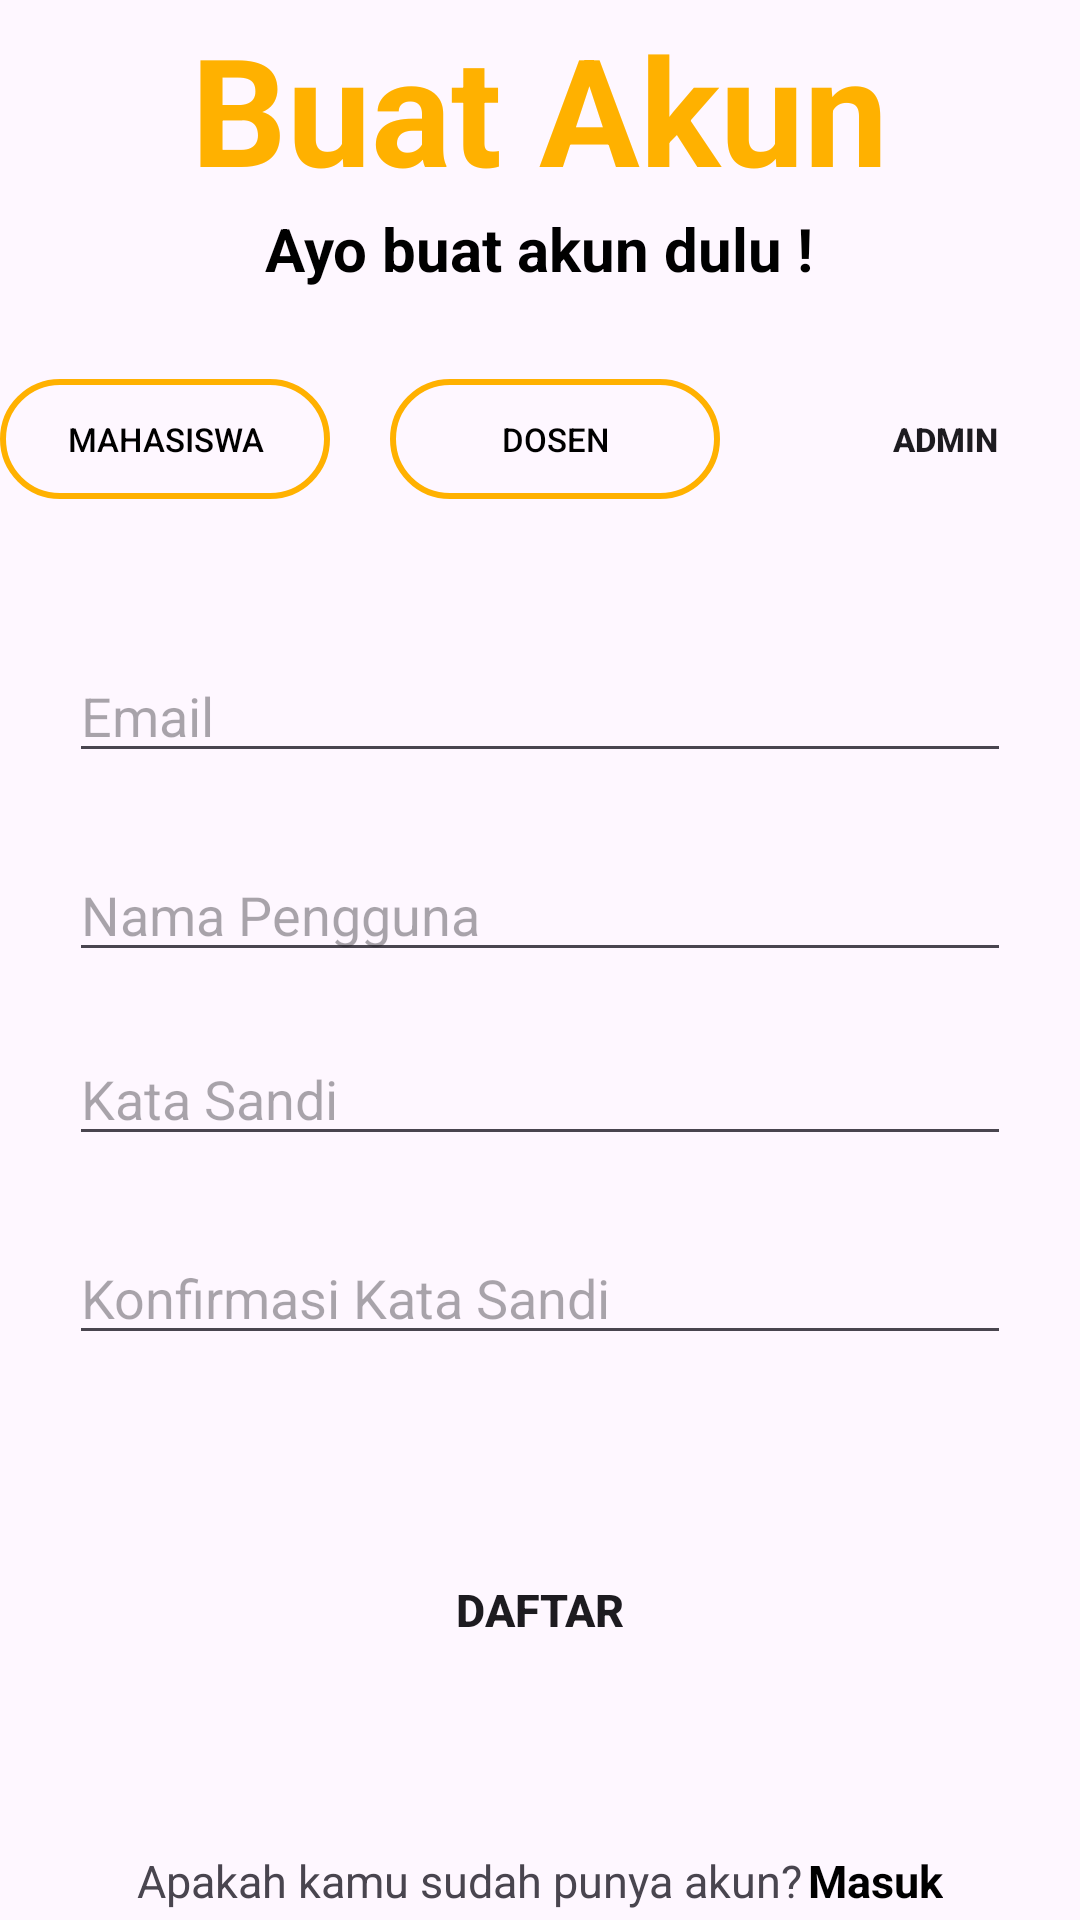

Reconstruct the res/layout file that produces this screen, plus the resources it refers to.
<!-- AndroidManifest.xml: application theme Theme.Teknofasi -->
<!-- res/layout/register_admin.xml -->
<?xml version="1.0" encoding="utf-8"?>
<RelativeLayout xmlns:android="http://schemas.android.com/apk/res/android"
    android:layout_width="match_parent"
    android:layout_height="match_parent"
    android:gravity="center">

    <LinearLayout
        android:layout_width="match_parent"
        android:layout_height="wrap_content"
        android:orientation="vertical">

        <TextView
            android:layout_width="wrap_content"
            android:layout_height="wrap_content"
            android:layout_gravity="center"
            android:text="@string/buat_akun"
            android:textColor="@color/orange"
            android:textSize="50sp"
            android:textStyle="bold" />

        <TextView
            android:layout_width="wrap_content"
            android:layout_height="wrap_content"
            android:layout_gravity="center"
            android:gravity="center"
            android:text="@string/ayo_buat_akun_dulu"
            android:textColor="@color/black"
            android:textSize="20sp"
            android:textStyle="bold" />

        <LinearLayout
            android:layout_width="wrap_content"
            android:layout_height="match_parent"
            android:layout_gravity="center"
            android:layout_marginTop="30dp"
            android:orientation="horizontal">

            <Button
                android:id="@+id/mahasiswa"
                android:layout_width="110dp"
                android:layout_height="40dp"
                android:layout_marginEnd="10dp"
                android:background="@drawable/border_button"
                android:text="@string/mahasiswa"
                android:textColor="@color/black"
                android:textSize="11sp" />

            <Button
                android:id="@+id/dosen"
                android:layout_width="110dp"
                android:layout_height="40dp"
                android:layout_marginLeft="10dp"
                android:layout_marginRight="10dp"
                android:background="@drawable/border_button"
                android:text="@string/dosen"
                android:textColor="@color/black"
                android:textSize="11sp" />

            <Button
                android:layout_width="110dp"
                android:layout_height="40dp"
                android:layout_marginStart="10dp"
                android:background="@drawable/rounded_button_orange"
                android:text="@string/admin"
                android:textSize="11sp"
                android:textStyle="bold" />

        </LinearLayout>

        <LinearLayout
            android:layout_width="wrap_content"
            android:layout_height="wrap_content"
            android:layout_marginStart="23dp"
            android:layout_marginTop="30dp"
            android:orientation="vertical">

            <EditText
                android:id="@+id/emailEditText"
                android:layout_width="match_parent"
                android:layout_height="wrap_content"
                android:layout_marginTop="20dp"
                android:layout_marginEnd="23dp"
                android:hint="@string/email"
                android:inputType="textEmailAddress" />

            <EditText
                android:id="@+id/usernameEditText"
                android:layout_width="match_parent"
                android:layout_height="wrap_content"
                android:layout_marginTop="25dp"
                android:layout_marginEnd="23dp"
                android:hint="@string/nama_pengguna"
                android:inputType="text" />

            <EditText
                android:id="@+id/passwordEditText"
                android:layout_width="match_parent"
                android:layout_height="wrap_content"
                android:layout_marginTop="20dp"
                android:layout_marginEnd="23dp"
                android:hint="@string/kata_sandi"
                android:inputType="textPassword" />

            <EditText
                android:id="@+id/confirmPasswordEditText"
                android:layout_width="match_parent"
                android:layout_height="wrap_content"
                android:layout_marginTop="25dp"
                android:layout_marginEnd="23dp"
                android:hint="@string/konfirmasi_kata_sandi"
                android:inputType="textPassword" />

            <View
                android:layout_width="match_parent"
                android:layout_height="0dp"
                android:layout_marginTop="5dp"
                android:background="@android:color/darker_gray" />

        </LinearLayout>

        <Button
            android:id="@+id/daftar"
            android:layout_width="120dp"
            android:layout_height="60dp"
            android:layout_gravity="center"
            android:layout_marginTop="50dp"
            android:background="@drawable/rounded_button_orange"
            android:text="@string/daftar"
            android:textSize="15sp"
            android:textStyle="bold" />

        <LinearLayout
            android:layout_width="wrap_content"
            android:layout_height="wrap_content"
            android:layout_gravity="center"
            android:layout_marginTop="50dp"
            android:orientation="horizontal">

            <TextView
                android:layout_width="wrap_content"
                android:layout_height="wrap_content"
                android:text="@string/asudah_punya_akun"
                android:textSize="15sp" />

            <TextView
                android:id="@+id/masuk"
                android:layout_width="wrap_content"
                android:layout_height="wrap_content"
                android:layout_marginStart="2dp"
                android:text="@string/masuk"
                android:textColor="@color/black"
                android:textSize="15sp"
                android:textStyle="bold" />

        </LinearLayout>

    </LinearLayout>

</RelativeLayout>
<!-- resources referenced by this layout -->
<resources>
  <color name="black">#FF000000</color>
  <color name="orange">#FFB100</color>
  <!-- drawable border_button (drawable) -->
  <?xml version="1.0" encoding="utf-8"?>
  <shape xmlns:android="http://schemas.android.com/apk/res/android"
      android:shape="rectangle">
      <solid android:color="@android:color/transparent" />
      <stroke
          android:width="2dp"
          android:color="@color/orange" />
      <corners
          android:radius="20dp"/>
  </shape>
  <string name="admin">Admin</string>
  <string name="asudah_punya_akun">Apakah kamu sudah punya akun?</string>
  <string name="ayo_buat_akun_dulu">Ayo buat akun dulu !</string>
  <string name="buat_akun">Buat Akun</string>
  <string name="daftar">Daftar</string>
  <string name="dosen">Dosen</string>
  <string name="email">Email</string>
  <string name="kata_sandi">Kata Sandi</string>
  <string name="konfirmasi_kata_sandi">Konfirmasi Kata Sandi</string>
  <string name="mahasiswa">Mahasiswa</string>
  <string name="masuk">Masuk</string>
  <string name="nama_pengguna">Nama Pengguna</string>
  <style name="Theme.Teknofasi" parent="Base.Theme.Teknofasi" />
  <style name="Base.Theme.Teknofasi" parent="Theme.Material3.DayNight.NoActionBar">
          
          
      </style>
</resources>
